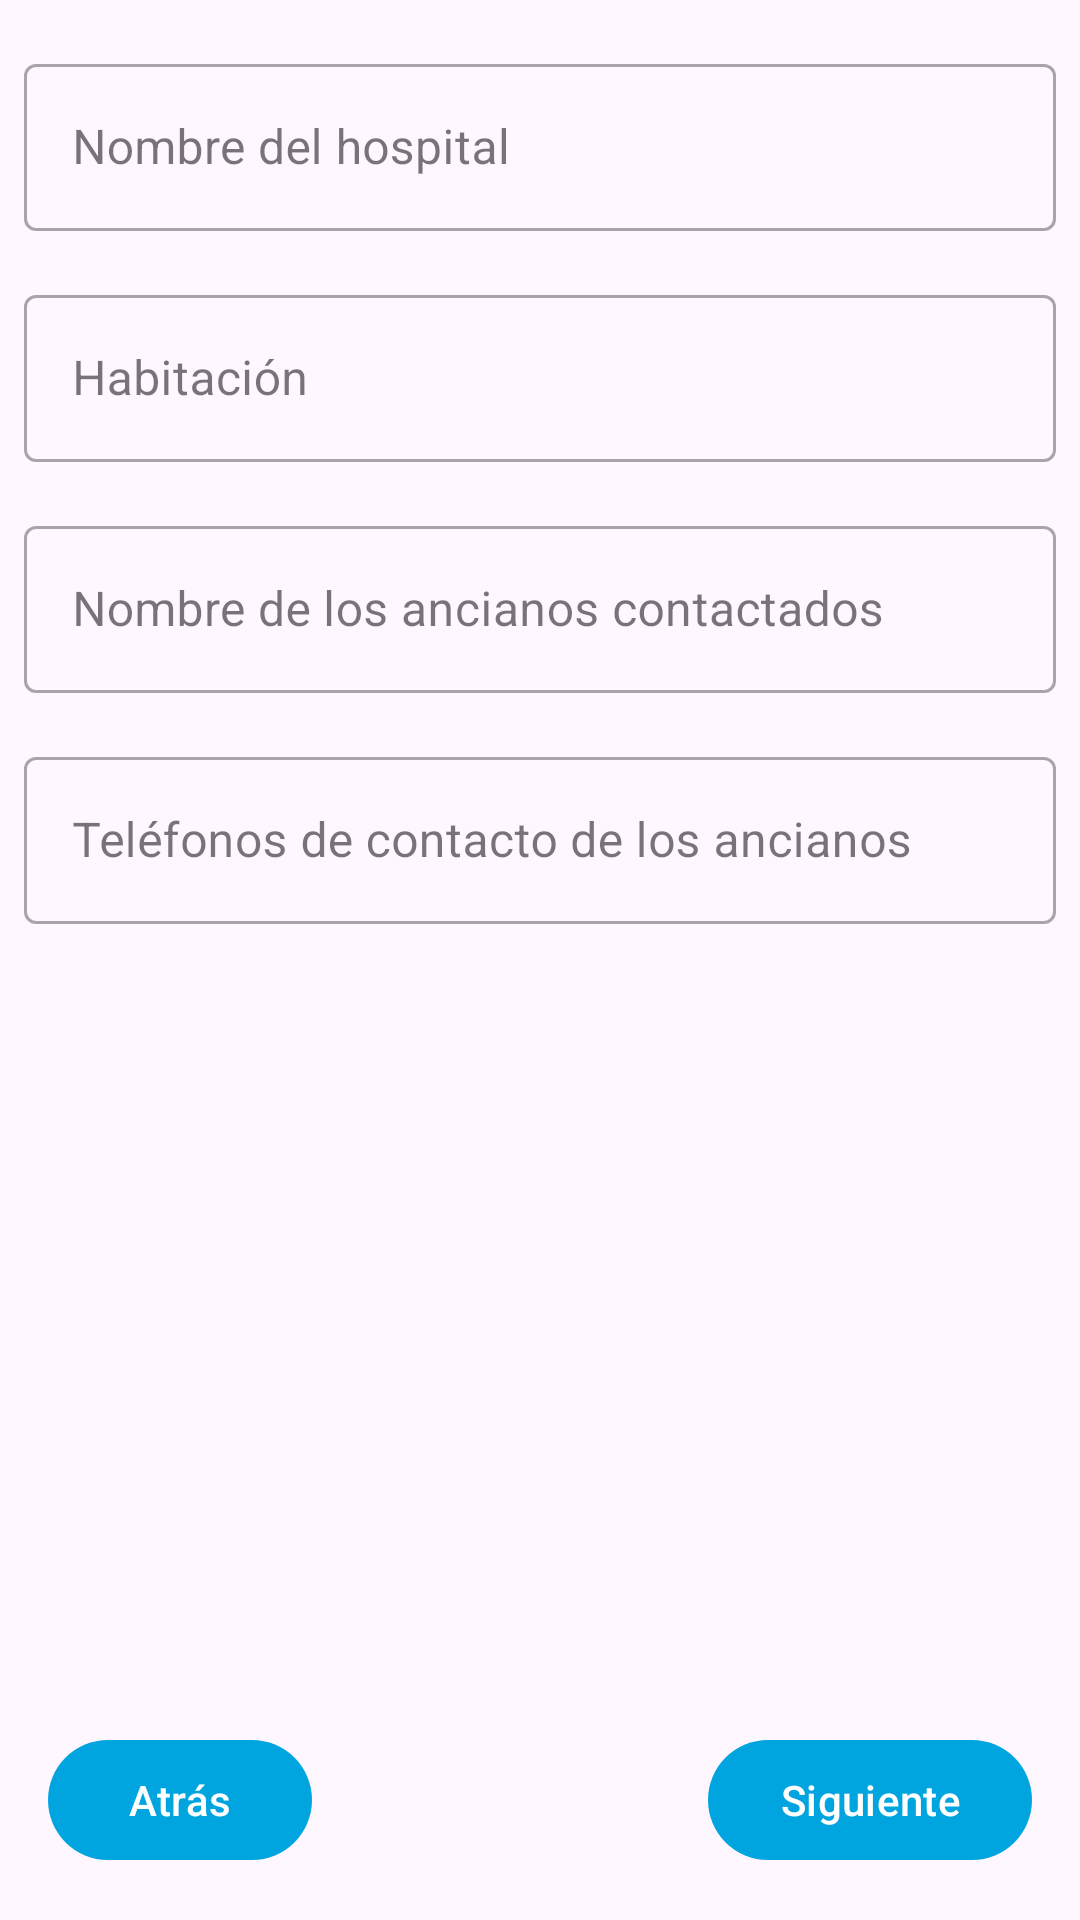

This screen was rendered from an Android layout file. Write that file and the resources it references.
<!-- AndroidManifest.xml: application theme Theme.EnlaceHospitales -->
<!-- res/layout/fragment_third_new_hcl.xml -->
<?xml version="1.0" encoding="utf-8"?>
<androidx.constraintlayout.widget.ConstraintLayout xmlns:android="http://schemas.android.com/apk/res/android"
    xmlns:app="http://schemas.android.com/apk/res-auto"
    xmlns:tools="http://schemas.android.com/tools"
    android:layout_width="match_parent"
    android:layout_height="match_parent"
    tools:context=".ui.hlc.newHlc.NewHlcActivity">

    <androidx.core.widget.NestedScrollView
        android:layout_width="0dp"
        android:layout_height="0dp"
        app:layout_constraintBottom_toTopOf="@+id/btn_next"
        app:layout_constraintEnd_toEndOf="parent"
        app:layout_constraintStart_toStartOf="parent"
        app:layout_constraintTop_toTopOf="parent">

        <androidx.constraintlayout.widget.ConstraintLayout
            android:layout_width="match_parent"
            android:layout_height="match_parent">

            <com.google.android.material.textfield.TextInputLayout
                android:id="@+id/tf_name"
                style="@style/Widget.MaterialComponents.TextInputLayout.OutlinedBox"
                android:layout_width="0dp"
                android:layout_height="wrap_content"
                android:layout_marginStart="8dp"
                android:layout_marginTop="16dp"
                android:layout_marginEnd="8dp"
                app:layout_constraintEnd_toEndOf="parent"
                app:layout_constraintStart_toStartOf="parent"
                app:layout_constraintTop_toTopOf="parent">

                <com.google.android.material.textfield.TextInputEditText
                    android:id="@+id/et_name"
                    android:layout_width="match_parent"
                    android:layout_height="wrap_content"
                    android:hint="@string/text_hospital_name"
                    android:inputType="textCapWords"
                    android:textAppearance="?attr/textAppearanceSubtitle1"
                    app:layout_constraintBottom_toBottomOf="parent"
                    app:layout_constraintEnd_toEndOf="parent"
                    app:layout_constraintStart_toStartOf="parent"
                    app:layout_constraintTop_toTopOf="parent" />
            </com.google.android.material.textfield.TextInputLayout>

            <com.google.android.material.textfield.TextInputLayout
                android:id="@+id/tf_room"
                style="@style/Widget.MaterialComponents.TextInputLayout.OutlinedBox"
                android:layout_width="0dp"
                android:layout_height="wrap_content"
                android:layout_marginStart="8dp"
                android:layout_marginTop="16dp"
                android:layout_marginEnd="8dp"
                app:layout_constraintEnd_toEndOf="parent"
                app:layout_constraintStart_toStartOf="parent"
                app:layout_constraintTop_toBottomOf="@+id/tf_name">

                <com.google.android.material.textfield.TextInputEditText
                    android:id="@+id/et_room"
                    android:layout_width="match_parent"
                    android:layout_height="wrap_content"
                    android:hint="@string/text_room"
                    android:inputType="textCapSentences"
                    android:textAppearance="?attr/textAppearanceSubtitle1"
                    app:layout_constraintBottom_toBottomOf="parent"
                    app:layout_constraintEnd_toEndOf="parent"
                    app:layout_constraintStart_toStartOf="parent"
                    app:layout_constraintTop_toTopOf="parent" />
            </com.google.android.material.textfield.TextInputLayout>

            <com.google.android.material.textfield.TextInputLayout
                android:id="@+id/tf_name_olders"
                style="@style/Widget.MaterialComponents.TextInputLayout.OutlinedBox"
                android:layout_width="0dp"
                android:layout_height="wrap_content"
                android:layout_marginStart="8dp"
                android:layout_marginTop="16dp"
                android:layout_marginEnd="8dp"
                app:layout_constraintEnd_toEndOf="parent"
                app:layout_constraintStart_toStartOf="parent"
                app:layout_constraintTop_toBottomOf="@+id/tf_room">

                <com.google.android.material.textfield.TextInputEditText
                    android:id="@+id/et_name_olders"
                    android:layout_width="match_parent"
                    android:layout_height="wrap_content"
                    android:hint="@string/text_name_olders_contacted"
                    android:inputType="textCapSentences"
                    android:textAppearance="?attr/textAppearanceSubtitle1"
                    app:layout_constraintBottom_toBottomOf="parent"
                    app:layout_constraintEnd_toEndOf="parent"
                    app:layout_constraintStart_toStartOf="parent"
                    app:layout_constraintTop_toTopOf="parent" />
            </com.google.android.material.textfield.TextInputLayout>

            <com.google.android.material.textfield.TextInputLayout
                android:id="@+id/tf_phone_olders"
                style="@style/Widget.MaterialComponents.TextInputLayout.OutlinedBox"
                android:layout_width="0dp"
                android:layout_height="wrap_content"
                android:layout_marginStart="8dp"
                android:layout_marginTop="16dp"
                android:layout_marginEnd="8dp"
                app:layout_constraintEnd_toEndOf="parent"
                app:layout_constraintStart_toStartOf="parent"
                app:layout_constraintTop_toBottomOf="@+id/tf_name_olders">

                <com.google.android.material.textfield.TextInputEditText
                    android:id="@+id/et_phone_olders"
                    android:layout_width="match_parent"
                    android:layout_height="wrap_content"
                    android:hint="@string/text_phone_olders_contacted"
                    android:inputType="textCapSentences"
                    android:textAppearance="?attr/textAppearanceSubtitle1"
                    app:layout_constraintBottom_toBottomOf="parent"
                    app:layout_constraintEnd_toEndOf="parent"
                    app:layout_constraintStart_toStartOf="parent"
                    app:layout_constraintTop_toTopOf="parent" />
            </com.google.android.material.textfield.TextInputLayout>

        </androidx.constraintlayout.widget.ConstraintLayout>

    </androidx.core.widget.NestedScrollView>

    <com.google.android.material.button.MaterialButton
        android:id="@+id/btn_back"
        android:layout_width="wrap_content"
        android:layout_height="wrap_content"
        android:layout_marginStart="16dp"
        android:layout_marginBottom="16dp"
        app:layout_constraintBottom_toBottomOf="parent"
        app:layout_constraintStart_toStartOf="parent"
        android:text="@string/text_back"/>

    <com.google.android.material.button.MaterialButton
        android:id="@+id/btn_next"
        android:layout_width="wrap_content"
        android:layout_height="wrap_content"
        android:layout_marginEnd="16dp"
        android:layout_marginBottom="16dp"
        app:layout_constraintBottom_toBottomOf="parent"
        app:layout_constraintEnd_toEndOf="parent"
        android:text="@string/text_next"/>


</androidx.constraintlayout.widget.ConstraintLayout>
<!-- resources referenced by this layout -->
<resources>
  <string name="text_back">Atrás</string>
  <string name="text_hospital_name">Nombre del hospital</string>
  <string name="text_name_olders_contacted">Nombre de los ancianos contactados</string>
  <string name="text_next">Siguiente</string>
  <string name="text_phone_olders_contacted">Teléfonos de contacto de los ancianos</string>
  <string name="text_room">Habitación</string>
  <style name="Theme.EnlaceHospitales" parent="Theme.Material3.DayNight.NoActionBar">
          
          <item name="colorPrimary">@color/blue_cerulean</item>
          <item name="colorPrimaryVariant">@color/blue_lochmara</item>
          <item name="colorOnPrimary">@color/white</item>
          
          <item name="colorSecondary">@color/green_granny_smith_apple</item>
          <item name="colorSecondaryVariant">@color/green_haze</item>
          <item name="colorOnSecondary">@color/black</item>
          
          <item name="android:statusBarColor">?attr/colorPrimaryVariant</item>
          
      </style>
  <color name="blue_cerulean">#00A5E0</color>
  <color name="blue_lochmara">#0074C7</color>
  <color name="white">#FFFFFFFF</color>
  <color name="green_granny_smith_apple">#8FDB97</color>
  <color name="green_haze">#00B33C</color>
  <color name="black">#FF000000</color>
</resources>
